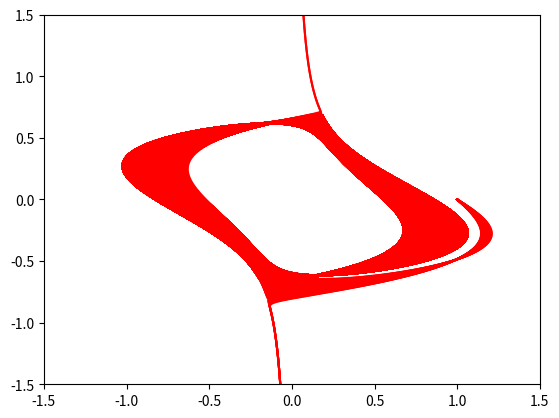

The matplotlib source for this figure:
# Programs 10f: Homoclinic Bifurcation. See Figure 10.2.
from matplotlib import pyplot as plt
from matplotlib import animation
import numpy as np
from scipy.integrate import odeint

fig=plt.figure()
plt.axis([-1.5, 1.5, -1.5, 1.5])
myimages=[]

def Homoclinic1(x, t):
    return [x[1]+10*x[0]*(0.1-x[1]**2), -x[0]+C]

time = np.arange(0, 200, 0.01)
x0=[1,0]
for C in np.arange(-0.2, 0.2, 0.01):
    xs = odeint(Homoclinic1, x0, time)
    imgplot = plt.plot(xs[:,0], xs[:,1], "r-")
    myimages.append(imgplot)
   
my_anim = animation.ArtistAnimation(fig,myimages,interval=100,blit=False,repeat_delay=100)
plt.show()